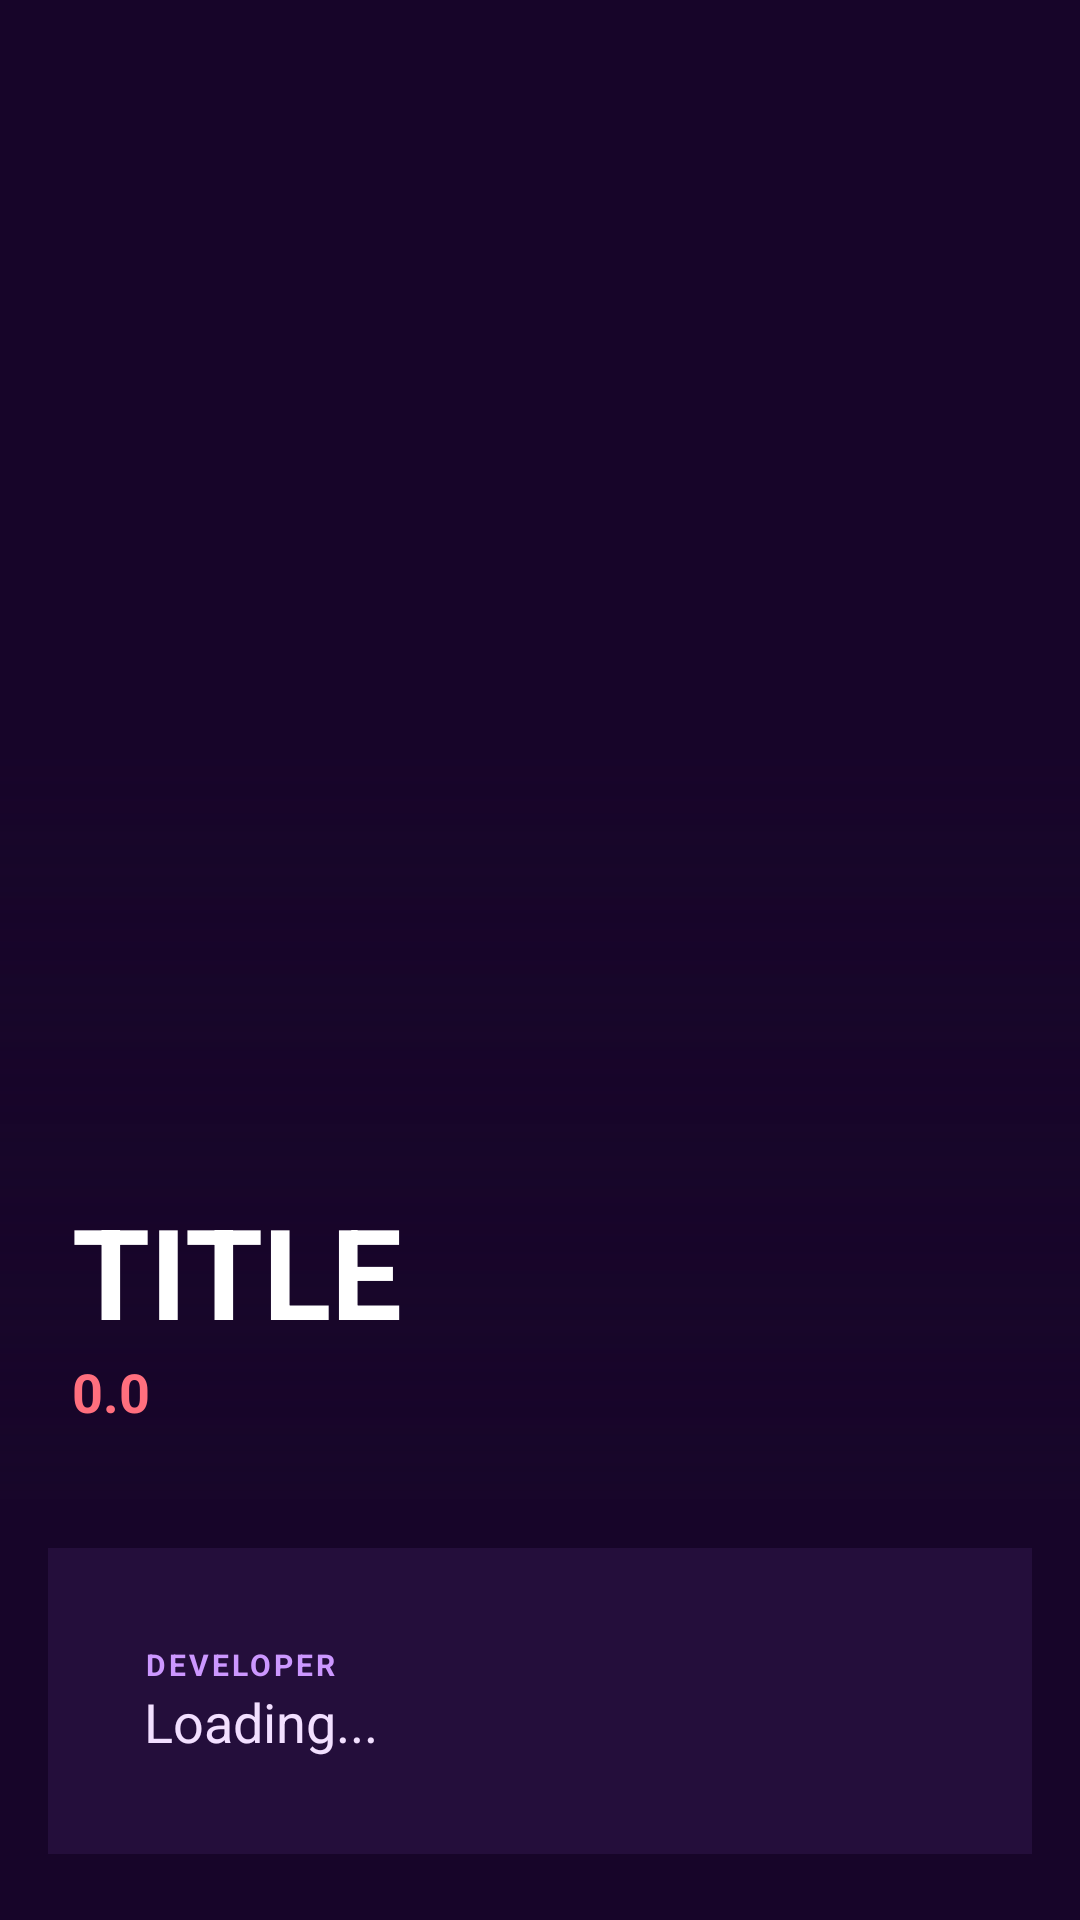

Android layout source for this screen:
<!-- AndroidManifest.xml: application theme Theme.PixelVault -->
<!-- res/layout/fragment_detail.xml -->
<?xml version="1.0" encoding="utf-8"?>
<androidx.core.widget.NestedScrollView xmlns:android="http://schemas.android.com/apk/res/android"
    xmlns:app="http://schemas.android.com/apk/res-auto"
    android:layout_width="match_parent"
    android:layout_height="match_parent"
    android:background="@color/background">

    <LinearLayout
        android:layout_width="match_parent"
        android:layout_height="wrap_content"
        android:orientation="vertical">

        <androidx.constraintlayout.widget.ConstraintLayout
            android:layout_width="match_parent"
            android:layout_height="500dp">

            <ImageView
                android:id="@+id/game_cover"
                android:layout_width="match_parent"
                android:layout_height="match_parent"
                android:scaleType="centerCrop" />

            <View
                android:layout_width="match_parent"
                android:layout_height="250dp"
                android:background="@drawable/hero_scrim"
                app:layout_constraintBottom_toBottomOf="parent" />

            <LinearLayout
                android:layout_width="match_parent"
                android:layout_height="wrap_content"
                android:orientation="vertical"
                android:padding="24dp"
                app:layout_constraintBottom_toBottomOf="parent">

                <TextView
                    android:id="@+id/game_title"
                    android:layout_width="match_parent"
                    android:layout_height="wrap_content"
                    android:text="TITLE"
                    android:textColor="@color/white"
                    android:textSize="42sp"
                    android:textStyle="bold"
                    android:textAllCaps="true"/>

                <TextView
                    android:id="@+id/detail_rating_score"
                    android:layout_width="wrap_content"
                    android:layout_height="wrap_content"
                    android:text="0.0"
                    android:textColor="@color/tertiary"
                    android:textSize="18sp"
                    android:textStyle="bold" />
            </LinearLayout>
        </androidx.constraintlayout.widget.ConstraintLayout>

        <LinearLayout
            android:layout_width="match_parent"
            android:layout_height="wrap_content"
            android:orientation="vertical"
            android:padding="32dp"
            android:background="@color/surface_container"
            android:layout_margin="16dp">

            <TextView
                android:layout_width="wrap_content"
                android:layout_height="wrap_content"
                android:text="DEVELOPER"
                android:textColor="@color/primary"
                android:textSize="10sp"
                android:textStyle="bold"
                android:letterSpacing="0.1"/>

            <TextView
                android:id="@+id/entry_developer"
                android:layout_width="wrap_content"
                android:layout_height="wrap_content"
                android:text="Loading..."
                android:textColor="@color/on_surface"
                android:textSize="18sp" />
        </LinearLayout>

        <TextView
            android:id="@+id/detail_summary"
            android:layout_width="match_parent"
            android:layout_height="wrap_content"
            android:padding="24dp"
            android:text="Game summary goes here..."
            android:textColor="@color/on_surface_variant"
            android:textSize="16sp" />

    </LinearLayout>
</androidx.core.widget.NestedScrollView>
<!-- resources referenced by this layout -->
<resources>
  <color name="background">#170529</color>
  <color name="on_surface">#f2dfff</color>
  <color name="on_surface_variant">#baa2cf</color>
  <color name="primary">#cc97ff</color>
  <color name="surface_container">#240e3b</color>
  <color name="tertiary">#ff6f7e</color>
  <color name="white">#FFFFFF</color>
  <!-- drawable hero_scrim (drawable) -->
  <?xml version="1.0" encoding="utf-8"?>
  <shape xmlns:android="http://schemas.android.com/apk/res/android">
      <gradient
          android:angle="90"
          android:startColor="@color/background"
          android:centerColor="#80170529"
          android:endColor="#00170529"
          android:type="linear" />
  </shape>
  <style name="Theme.PixelVault" parent="Theme.MaterialComponents.DayNight.NoActionBar">
          <item name="colorPrimary">@color/primary</item>
          <item name="colorPrimaryVariant">@color/primary_dim</item>
          <item name="colorOnPrimary">@color/on_primary</item>
          <item name="colorSecondary">@color/secondary</item>
          <item name="colorSecondaryVariant">@color/secondary</item>
          <item name="colorOnSecondary">@color/white</item>
          <item name="android:statusBarColor">@color/background</item>
          <item name="android:windowBackground">@color/background</item>
      </style>
  <color name="primary_dim">#9c48ea</color>
  <color name="on_primary">#47007c</color>
  <color name="secondary">#53ddfc</color>
</resources>
